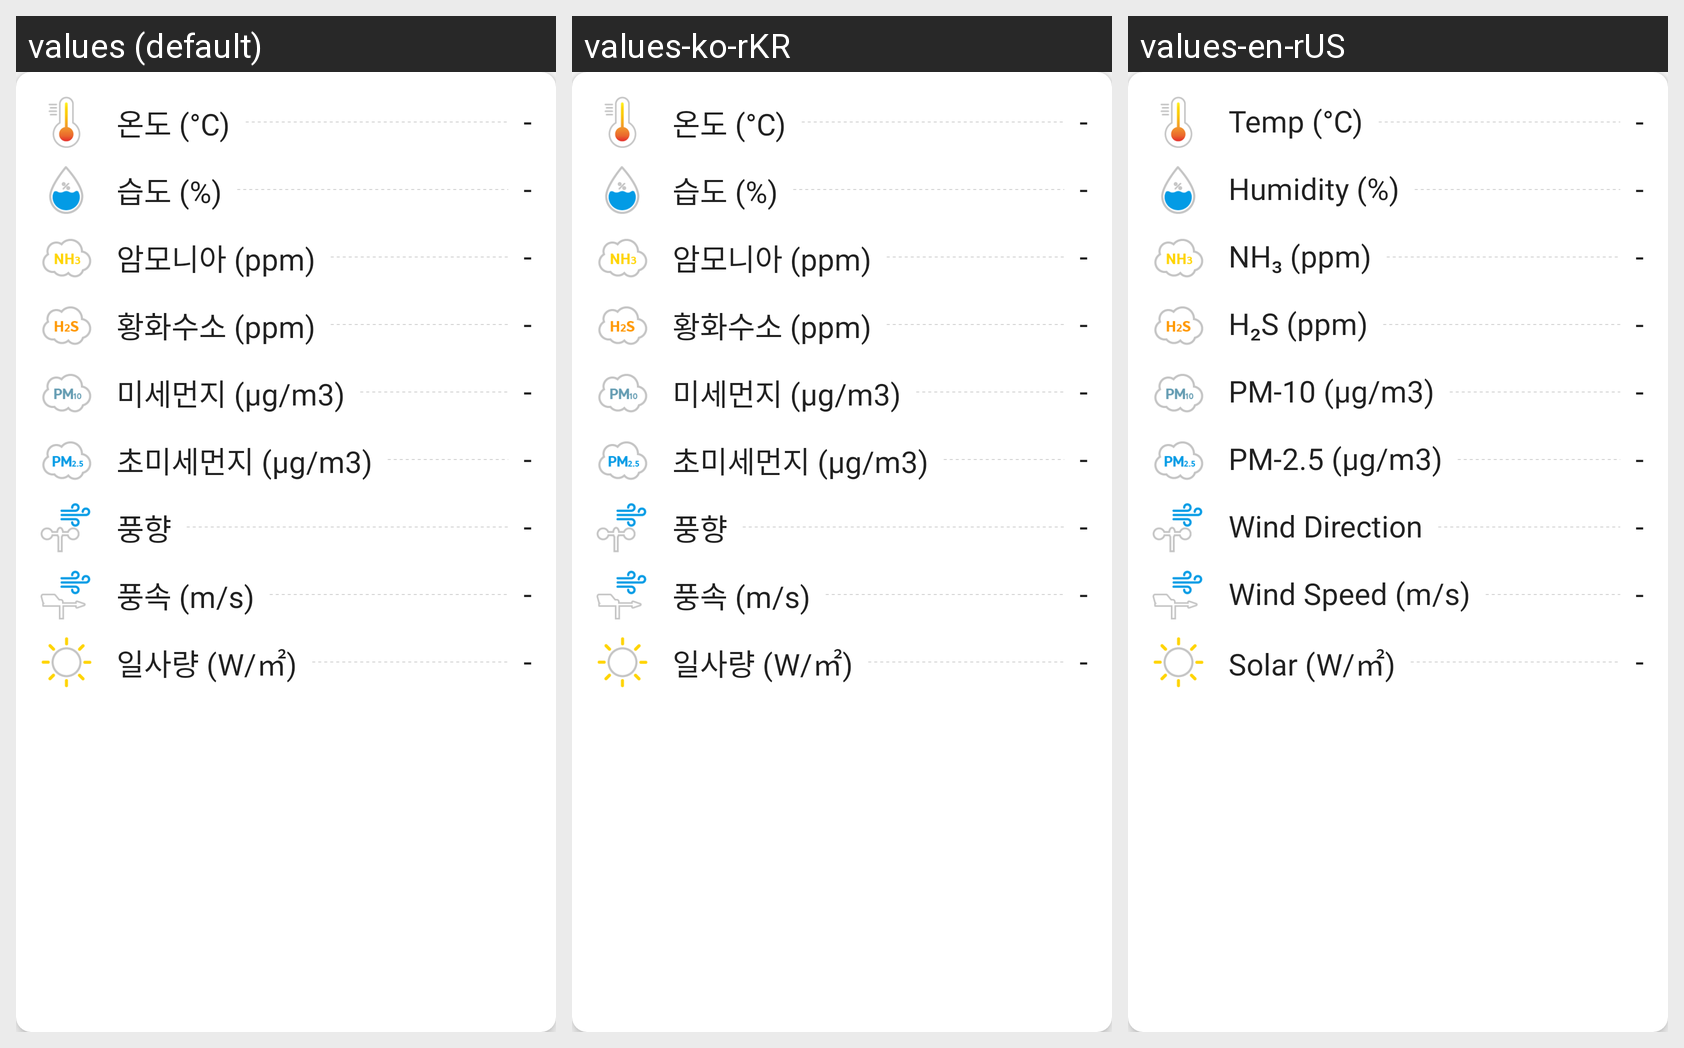

Locale-by-locale string values for the Android screen shown in this grid:
Android screen res/layout/include_cardview_out_sensor.xml rendered under 3 locales, left to right: values (default), values-ko-rKR, values-en-rUS. Device: Nexus 5 (rendered at 1080×1920; each locale shown at half size, 540×960, under a caption strip naming it); theme AppTheme.
Strings drawn on this screen, with the default value and each locale's value (text and hints the layout hard-codes, and strings that could not be matched under every locale, appear in the picture but are not listed):

temp_unit
  values: 온도 (°C)
  values-ko-rKR: 온도 (°C)
  values-en-rUS: Temp (°C)

humi_unit
  values: 습도 (%)
  values-ko-rKR: 습도 (%)
  values-en-rUS: Humidity (%)

nh3_unit
  values: 암모니아 (ppm)
  values-ko-rKR: 암모니아 (ppm)
  values-en-rUS: NH₃ (ppm)

h2s_unit
  values: 황화수소 (ppm)
  values-ko-rKR: 황화수소 (ppm)
  values-en-rUS: H₂S (ppm)

pm_10_unit
  values: 미세먼지 (μg/m3)
  values-ko-rKR: 미세먼지 (μg/m3)
  values-en-rUS: PM-10 (μg/m3)

pm_25_unit
  values: 초미세먼지 (μg/m3)
  values-ko-rKR: 초미세먼지 (μg/m3)
  values-en-rUS: PM-2.5 (μg/m3)

wind_direction_unit
  values: 풍향
  values-ko-rKR: 풍향
  values-en-rUS: Wind Direction

wind_speed_unit
  values: 풍속 (m/s)
  values-ko-rKR: 풍속 (m/s)
  values-en-rUS: Wind Speed (m/s)

solar_unit
  values: 일사량 (W/㎡)
  values-ko-rKR: 일사량 (W/㎡)
  values-en-rUS: Solar (W/㎡)
